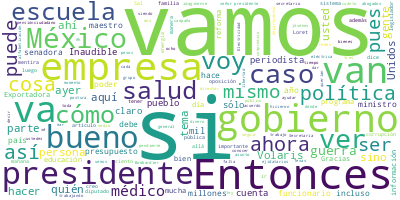

Data behind this chart, as committed beside it:
Participante, Texto, Sentimiento, Palabras, Dia, Mes, Anio
PRESIDENTE ANDRES MANUEL LOPEZ OBRADOR, Buenos días., 0.0, 2, 06, 04, 2022
PRESIDENTE ANDRES MANUEL LOPEZ OBRADOR, Buenos días, su señoría, matatero tero l…, 0.0, 7, 06, 04, 2022
PRESIDENTE ANDRES MANUEL LOPEZ OBRADOR, Vamos a tener información sobre la secci…, 0.0, 42, 06, 04, 2022
PRESIDENTE ANDRES MANUEL LOPEZ OBRADOR, Siempre he dicho que en política una de …, 0.0, 46, 06, 04, 2022
PRESIDENTE ANDRES MANUEL LOPEZ OBRADOR, Puede estar uno muy enojado, por eso en …, 0.0, 71, 06, 04, 2022
PRESIDENTE ANDRES MANUEL LOPEZ OBRADOR, Corazón caliente, cabeza fría., 0.0, 4, 06, 04, 2022
PRESIDENTE ANDRES MANUEL LOPEZ OBRADOR, A ver, vamos., 0.0, 3, 06, 04, 2022
ANA ELIZABETH GARCIA VILCHIS, Buen día, señor presidente, con su permi…, 0.0, 9, 06, 04, 2022
ANA ELIZABETH GARCIA VILCHIS, Este es el Quién es quién en las mentira…, 0.0, 18, 06, 04, 2022
ANA ELIZABETH GARCIA VILCHIS, Primera noticia. Se propaga noticia fals…, 0.0, 57, 06, 04, 2022
ANA ELIZABETH GARCIA VILCHIS, La foto circuló profusamente, se viraliz…, 0.0, 35, 06, 04, 2022
ANA ELIZABETH GARCIA VILCHIS, Esta información resultó falsa basta ver…, 0.0, 28, 06, 04, 2022
ANA ELIZABETH GARCIA VILCHIS, Dice Volaris: ‘La foto es tan sólo un cl…, 0.0, 39, 06, 04, 2022
ANA ELIZABETH GARCIA VILCHIS, Reporte Índigo publicó la nota sobre la …, 0.0, 20, 06, 04, 2022
ANA ELIZABETH GARCIA VILCHIS, Siguiente, por favor. Cuando la oposició…, 0.0, 48, 06, 04, 2022
ANA ELIZABETH GARCIA VILCHIS, Aquí vemos a la senadora del PAN, Kenia …, 0.0, 48, 06, 04, 2022
KENIA LOPEZ RABADAN, Estos cuates de Morena y del gobierno de…, 0.0, 43, 06, 04, 2022
ANA ELIZABETH GARCIA VILCHIS, Dice, fíjense lo dañino que puede ser un…, 0.0, 25, 06, 04, 2022
ANA ELIZABETH GARCIA VILCHIS, Vamos con la siguiente. El conductor de …, 0.0, 89, 06, 04, 2022
ANA ELIZABETH GARCIA VILCHIS, ¿Quién pompó?, 0.0, 2, 06, 04, 2022
ANA ELIZABETH GARCIA VILCHIS, Diría Chico Che., 0.0, 3, 06, 04, 2022
ANA ELIZABETH GARCIA VILCHIS, Pero Loret guarda silencia al respecto, …, 0.0, 35, 06, 04, 2022
ANA ELIZABETH GARCIA VILCHIS, En las páginas de bienes raíces advierte…, 0.0, 26, 06, 04, 2022
ANA ELIZABETH GARCIA VILCHIS, La página de la inmobiliaria Salou, calc…, 0.0, 38, 06, 04, 2022
ANA ELIZABETH GARCIA VILCHIS, Pero, concluimos, esperamos que el perio…, 0.0, 27, 06, 04, 2022
ANA ELIZABETH GARCIA VILCHIS, Es cuanto, presidente., 0.0, 3, 06, 04, 2022
ANA ELIZABETH GARCIA VILCHIS, Muchas gracias., 0.0, 2, 06, 04, 2022
PREGUNTA, (Inaudible), 0.0, 1, 06, 04, 2022
PRESIDENTE ANDRES MANUEL LOPEZ OBRADOR, Sí, nada más que vamos a volver a escuch…, 0.0, 12, 06, 04, 2022
PREGUNTA, (Inaudible), 0.0, 1, 06, 04, 2022
PRESIDENTE ANDRES MANUEL LOPEZ OBRADOR, No, no, no, y vamos a hablar también de …, 0.0, 13, 06, 04, 2022
PRESIDENTE ANDRES MANUEL LOPEZ OBRADOR, A ver, lo de la senadora, despacito, tra…, 0.0, 140, 06, 04, 2022
PRESIDENTE ANDRES MANUEL LOPEZ OBRADOR, Si ahora nos cuesta si no hay equilibrio…, 0.0, 51, 06, 04, 2022
PRESIDENTE ANDRES MANUEL LOPEZ OBRADOR, Miren en qué están pensando, a ver., 0.0, 7, 06, 04, 2022
KENIA LOPEZ RABADAN, Lo que van a hacer estos cuates de Moren…, 0.0, 18, 06, 04, 2022
PRESIDENTE ANDRES MANUEL LOPEZ OBRADOR, Estos cuates, a ver, espérate, espérate,…, 0.0, 11, 06, 04, 2022
KENIA LOPEZ RABADAN, … del Tren Maya van incluso a cambiar el…, 0.0, 31, 06, 04, 2022
PRESIDENTE ANDRES MANUEL LOPEZ OBRADOR, Populista, un gobierno ignorante y un go…, 0.0, 8, 06, 04, 2022
PRESIDENTE ANDRES MANUEL LOPEZ OBRADOR, Eso es típico, y no es la senadora, son …, 0.0, 44, 06, 04, 2022
PRESIDENTE ANDRES MANUEL LOPEZ OBRADOR, No tienen capacidad para darse cuenta qu…, 0.0, 24, 06, 04, 2022
PRESIDENTE ANDRES MANUEL LOPEZ OBRADOR, ¿Científicamente cuál es el fundamento?, 0.0, 5, 06, 04, 2022
PRESIDENTE ANDRES MANUEL LOPEZ OBRADOR, Nada, nada, pero ellos sí pueden mentir,…, 0.0, 40, 06, 04, 2022
PRESIDENTE ANDRES MANUEL LOPEZ OBRADOR, Esto para los jóvenes, la política no es…, 0.0, 31, 06, 04, 2022
PRESIDENTE ANDRES MANUEL LOPEZ OBRADOR, Lo otro de Loret, imagínense un periodis…, 0.0, 46, 06, 04, 2022
PRESIDENTE ANDRES MANUEL LOPEZ OBRADOR, Hace unos días yo aquí comenté de que le…, 0.0, 59, 06, 04, 2022
PRESIDENTE ANDRES MANUEL LOPEZ OBRADOR, Y no sólo eso, tiene mucho más, mucho má…, 0.0, 62, 06, 04, 2022
PRESIDENTE ANDRES MANUEL LOPEZ OBRADOR, ¿Por qué?, 0.0, 2, 06, 04, 2022
PRESIDENTE ANDRES MANUEL LOPEZ OBRADOR, Todos los servidores públicos tenemos qu…, 0.0, 47, 06, 04, 2022
PRESIDENTE ANDRES MANUEL LOPEZ OBRADOR, Entonces, es interesante el momento que …, 0.0, 90, 06, 04, 2022
PRESIDENTE ANDRES MANUEL LOPEZ OBRADOR, El 25 por ciento de lo que estamos desti…, 0.0, 19, 06, 04, 2022
PREGUNTA, (Inaudible), 0.0, 1, 06, 04, 2022
PRESIDENTE ANDRES MANUEL LOPEZ OBRADOR, Básicamente atención médica y pensión, p…, 0.0, 28, 06, 04, 2022
PRESIDENTE ANDRES MANUEL LOPEZ OBRADOR, Esto lo deseamos para todo el pueblo de …, 0.0, 90, 06, 04, 2022
PRESIDENTE ANDRES MANUEL LOPEZ OBRADOR, Agreguen que es gratuita la salud, y agr…, 0.0, 61, 06, 04, 2022
PRESIDENTE ANDRES MANUEL LOPEZ OBRADOR, Ya logramos que sea universal, que todos…, 0.0, 46, 06, 04, 2022
PRESIDENTE ANDRES MANUEL LOPEZ OBRADOR, Lo mismo en el caso de salud, estamos tr…, 0.0, 27, 06, 04, 2022
PREGUNTA, 25 por ciento…, 0.0, 3, 06, 04, 2022
PRESIDENTE ANDRES MANUEL LOPEZ OBRADOR, 25 por ciento del presupuesto de publici…, 0.0, 33, 06, 04, 2022
PRESIDENTE ANDRES MANUEL LOPEZ OBRADOR, ¿Cuánto es el 100 por ciento de gasto en…, 0.0, 10, 06, 04, 2022
PRESIDENTE ANDRES MANUEL LOPEZ OBRADOR, Son tres mil millones total, son 750 mil…, 0.0, 13, 06, 04, 2022
... 305 more rows
